Run: headless pygame with SDL's dummy video driver; simulated clock (each Clock.tick advances the game by its frame time, no real sleeping); random seed 0; keys injected as events and as key.get_pressed() state; no mouse input.
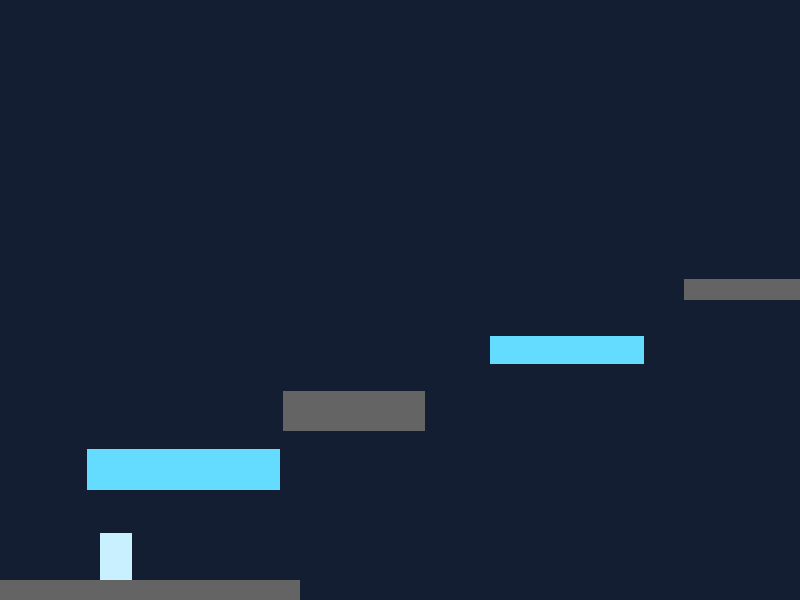
Frame 1 of 4 · flips 1–60 · no input
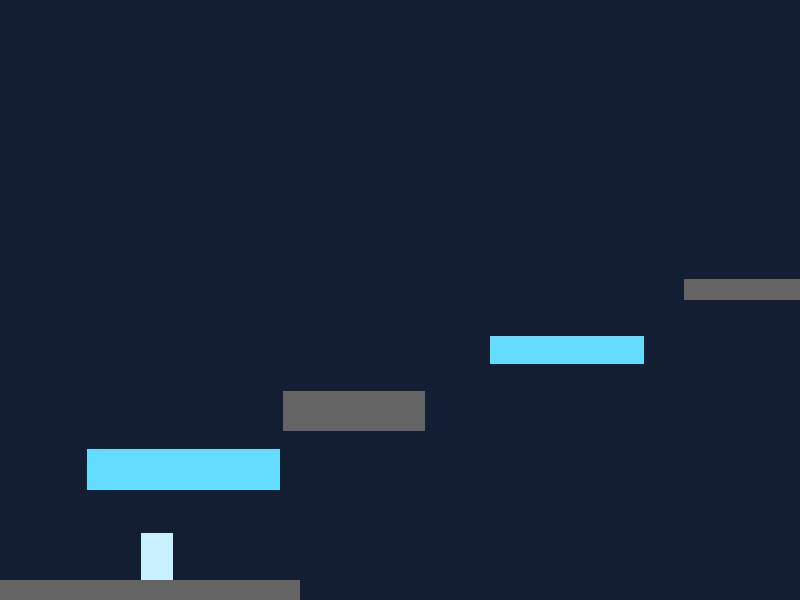
Frame 2 of 4 · flips 61–180 · tapped SPACE, RETURN · held RIGHT (→), D
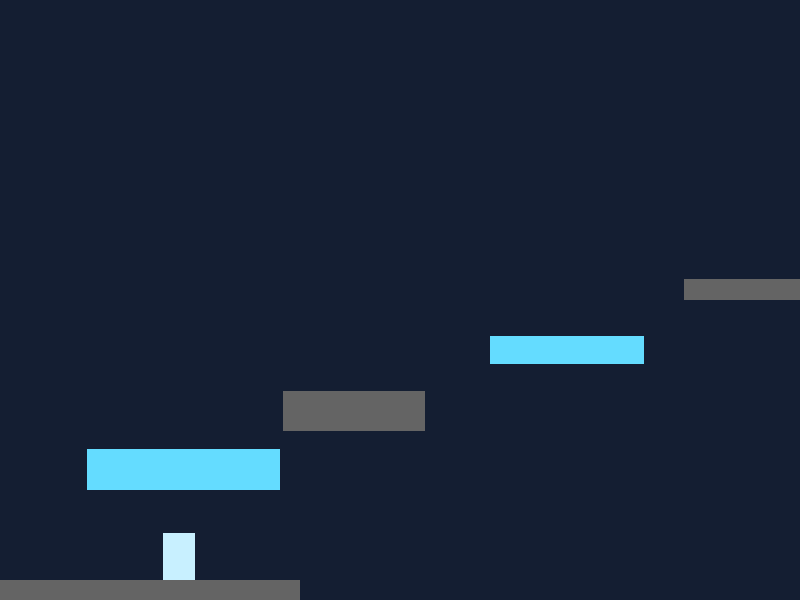
Frame 3 of 4 · flips 181–300 · held DOWN (↓), S
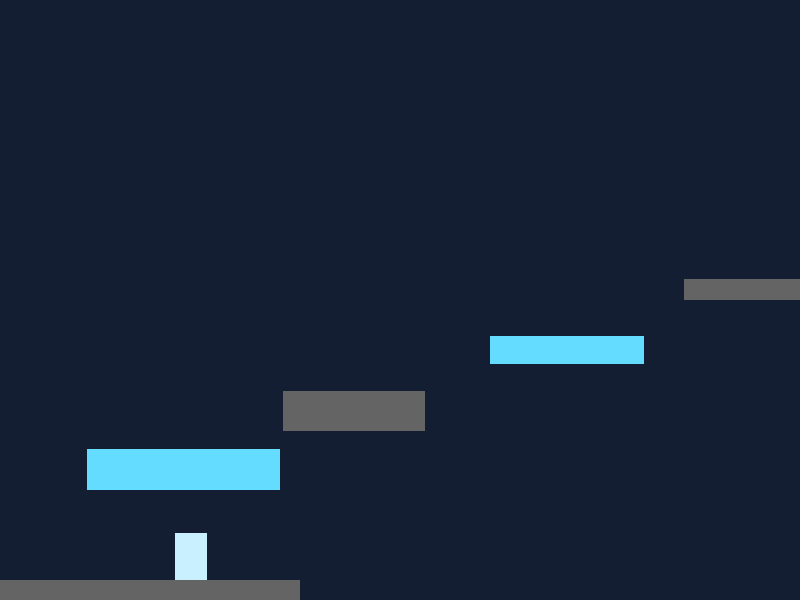
Frame 4 of 4 · flips 301–420 · held LEFT (←), A, UP (↑), W

The pygame program that drew these frames:

import pygame
import random
import os



# =========================
# PLAYER CLASS
# =========================

class Player:
    # Movement & physics
    # position, velocity, acceleration
    # jump_force, gravity, climb_speed
    # is_grounded, is_climbing, is_sliding
    
    # States & abilities
    # stamina (for climbing/endurance)

    
    # Visuals
    # animation states (climbing, walking, slipping)
    # sprite management

    def __init__(self):
        # Physics
        self.position = pygame.math.Vector2(100, 540)
        self.velocity = pygame.math.Vector2(0, 0)
        self.acceleration = pygame.math.Vector2(0, 0)

        self.gravity = 2000
        self.jump_force = -600
        self.climb_speed = 250

        self.is_grounded = False
        self.is_climbing = False
        self.is_sliding = False

        # Simple visual placeholder so the game can draw something
        self.image = pygame.Surface((32, 48))
        self.image.fill((200, 240, 255))
        self.rect = self.image.get_rect(topleft=self.position)


# =========================
# GRAVITY SYSTEM
# =========================

def setup_player_gravity(player):
    """
    Call this once after creating the player to initialise gravity-related stuff.
    You can tweak the values to taste.
    """

    # Core gravity tuning
    player.gravity = getattr(player, "gravity", 2000.0)  # px/s^2
    player.max_fall_speed = 1400.0                       # terminal velocity

    # Variable jump height
    player.fall_gravity_multiplier = 1.4   # stronger gravity when falling
    player.low_jump_multiplier = 2.2       # stronger gravity when jump is released early

    # Coyote time (jump a tiny bit after stepping off a ledge)
    player.coyote_time = 0.12              # seconds
    player.time_since_left_ground = 0.0

    # Jump buffering (jump a tiny bit before landing)
    player.jump_buffer_time = 0.12         # seconds
    player.time_since_jump_pressed = 999.0 # large initial value

    # Landing / bounce
    player.was_grounded_last_frame = getattr(player, "is_grounded", False)
    player.landing_speed_threshold = 350.0
    player.small_bounce_factor = 0.18      # 0 = no bounce, 0.2 = gentle hop


def apply_gravity(player, delta_time, jump_pressed=False, jump_held=False, wind_x=0.0):
    """
    Advanced gravity for a platformer.

    player needs:
      position, velocity, acceleration (Vector2)
      gravity, is_grounded, is_climbing, is_sliding
      and the fields created in setup_player_gravity()

    delta_time: frame time in seconds
    """

    dt = delta_time

    # --- Update timers for coyote time & jump buffer ---
    if player.is_grounded:
        player.time_since_left_ground = 0.0
    else:
        player.time_since_left_ground += dt

    if jump_pressed:
        player.time_since_jump_pressed = 0.0
    else:
        player.time_since_jump_pressed += dt

    # --- Check if we should start a jump here (coyote + buffer) ---
    can_coyote = player.time_since_left_ground <= player.coyote_time
    buffered_jump = player.time_since_jump_pressed <= player.jump_buffer_time

    # Only start a new jump if we have a buffered jump
    # and are grounded or within coyote window
    if buffered_jump and (player.is_grounded or can_coyote) and not player.is_climbing:
        # Start jump
        player.velocity.y = player.jump_force
        player.is_grounded = False
        player.time_since_left_ground = player.coyote_time + 1.0  # kill coyote
        player.time_since_jump_pressed = player.jump_buffer_time + 1.0

    # --- Vertical acceleration: gravity vs climbing ---
    if player.is_climbing:
        # Climbing logic can override vertical motion; no gravity here
        player.acceleration.y = 0.0
    else:
        # Apply gravity; modify depending on state for nice platformer feel
        gravity = player.gravity

        if player.velocity.y > 0:  # falling
            gravity *= player.fall_gravity_multiplier
        elif player.velocity.y < 0 and not jump_held:
            # Going up but jump key released early -> low jump
            gravity *= player.low_jump_multiplier

        player.acceleration.y = gravity

    # --- Horizontal "gravity" from wind (optional) ---
    player.acceleration.x = 0.0
    if (not player.is_grounded) or player.is_sliding:
        player.acceleration.x += wind_x

    # --- Integrate acceleration -> velocity ---
    player.velocity.x += player.acceleration.x * dt
    player.velocity.y += player.acceleration.y * dt

    # Clamp fall speed
    if player.velocity.y > player.max_fall_speed:
        player.velocity.y = player.max_fall_speed

    # --- Integrate velocity -> position ---
    player.position += player.velocity * dt

    # Keep rect in sync
    if hasattr(player, "rect"):
        player.rect.topleft = (player.position.x, player.position.y)

    # --- Small bounce on landing ---
    just_landed = (not player.was_grounded_last_frame) and player.is_grounded

    if just_landed and not player.is_climbing:
        impact_speed = abs(player.velocity.y)
        if impact_speed > player.landing_speed_threshold:
            # Gentle bounce
            player.velocity.y = -player.velocity.y * player.small_bounce_factor
        else:
            # Low impact, just stop vertical motion
            player.velocity.y = 0.0

    player.was_grounded_last_frame = player.is_grounded


# =========================
# EMPTY CLASSES (partner)
# =========================

class Platform:
    # Standard platforms
    # rect/collision shape
    # surface_type (ice, rock, snow)
    # slipperiness_factor
    def __init__(self,x,y,width,height,surface):
        self.rect = pygame.Rect(x,y,width,height)
        self.surface = surface
        self.slip = 0

        if surface == "ice":
            self.slip = 0.2
            self.color = (100, 220, 255)
        else:
            self.slip = 0.8
            self.color = (100,100,100)

    def draw(self, screen):
        # Draw the platform
        pygame.draw.rect(screen, self.color, self.rect)

# likely will be scrapped
class ClimbingSurface:
    # Vertical surfaces you can climb
    # holds/piton_points
    # difficulty_rating
    # breakable (ice vs rock)
    pass


class Hazard:
    # Falling icicles, avalanches, crevasses
    # activation_zone
    # damage_value
    
    def __init__(self,x,y,width,height, obst_type):
        self.obst = pygame.Rect(x,y,width,height)
        self.obst_type = obst_type
        self.damage = 0

        if self.obst_type == "icicle":
            self.damage = 2
        elif self.obst_type == "avalanche":
            self.damage = 7
        else:
            self.damage = 1
        
        def spawn_haz(self):
            rng = random.randint(1,50)
            if obst_type != "avalanche":
                pygame.draw.rect(self.obst)





class WeatherSystem:
    # wind_force/direction
    # snow_intensity (affects visibility)
    def __init__(self):
        self.wind_force = 0.0
        self.snow_intensity = 2
        self.wind = True
    
    def update_wind():
        if random.random() < 0.01:
            return random.choice([-3,0,3])
        else:
            return 0



# ==========
# FUNCTIONS
# ==========

# might be scrapped
def handle_climbing(player, climbable_surface):
    # Check for holds, stamina drain, upward movement
    pass


def ice_physics(player, platform):
    # Reduced friction, sliding mechanics
    pass

def check_base_collisions(player, terrain):
    # baseplate collisions (feet, head, sides)
    # Slope handling for mountain angles
    # Climbing surface contact
    
    if player.rect.colliderect(terrain.rect):
        player.position.y = terrain.rect.top - player.rect.height  # Move above terrain
        player.rect.bottom = terrain.rect.top  # Align with terrain
        player.velocity.y = 0  # Stop falling
        player.is_grounded = True
        


def check_hazards(player, hazards):
    # Crevasse detection
    # Falling object collisions
    # Avalanche zone detection
    
    if player.rect.colliderect(hazards.rect):
        return True


def generate_mountain_section(surfacelist):
    # Procedural or hand-crafted level sections
    # Mix of platforms, climbs, hazards
    platforms_list = []
    multx1 = 75
    multx2 = 100
    multy1 = 425
    multy2 = 450
    for fac in range(12):
        x = random.randint(multx1,multx2)
        y = random.randint(multy1,multy2)
        w = random.randint(80,200)
        h = random.randint(15,50)
        surf = random.choice(surfacelist)
        multx1 += 200
        multx2 += 200
        multy1 -= 50
        multy2 -= 50
        platforms_list.append(Platform(x,y,w,h,surf))

    return platforms_list




def camera_follow(player, screen_width):
    # Smooth camera tracking
    global camera_x

    # Center player horizontally
    target_x = -player.rect.centerx + 400  # 400 = half of 800px screen
    
    # Simple follow (no smoothing for jam)
    camera_x = target_x
    
    # Keep in bounds
    camera_x = min(0, camera_x)  # Don't show left of level start
    camera_x = max(-(level_width - 800), camera_x)  # Don't show right of level end
    
    return camera_x






# =========================
# MAIN GAME LOOP
# =========================


def main():
    surfacelist = ["ice","rock"]
    pygame.init()
    screen = pygame.display.set_mode((800, 600))
    pygame.display.set_caption("Arctic Platformer")
    clock = pygame.time.Clock()


    player = Player()
    terrain = Platform(0,580,300,300,"rock")
    setup_player_gravity(player)
    weather = WeatherSystem()
    weather.wind_force = 40.0  # 0 = no wind, can tweak the wind however
    plats = generate_mountain_section(surfacelist)


    running = True
    while running:
        dt = clock.tick(60) / 1000.0  # seconds

        jump_pressed = False
        jump_held = False

        for event in pygame.event.get():
            if event.type == pygame.QUIT:
                running = False
            elif event.type == pygame.KEYDOWN: 
                if event.key == pygame.K_SPACE:
                    jump_pressed = True
                    player.is_grounded = False
                elif event.type == pygame.KEYDOWN and (event.key == pygame.K_d or event.key == pygame.K_RIGHT):
                    player.position.x += 10
                elif event.type == pygame.KEYDOWN and (event.key == pygame.K_l or event.key == pygame.K_LEFT):
                    player.position.x -= 10

        keys = pygame.key.get_pressed()
        jump_held = keys[pygame.K_SPACE]

        # collisions (my absolute worst nightmare)
        for p in plats:
            if player.rect.colliderect(p.rect):
                player.position.y = p.rect.top - player.rect.height
                player.rect.bottom = p.rect.top
                player.is_grounded = True
                player.velocity.y = 0  

        check_base_collisions(player, terrain)

        apply_gravity(player, dt, jump_pressed, jump_held, wind_x=weather.wind_force)

        # Draw! This is not C so thankfully there should be no memory leaks here
        screen.fill((20, 30, 50))
        screen.blit(player.image, player.rect)

        terrain.draw(screen)

        for p in plats:
            p.draw(screen)

        pygame.display.flip()

    pygame.quit()


if __name__ == "__main__":
    main()
